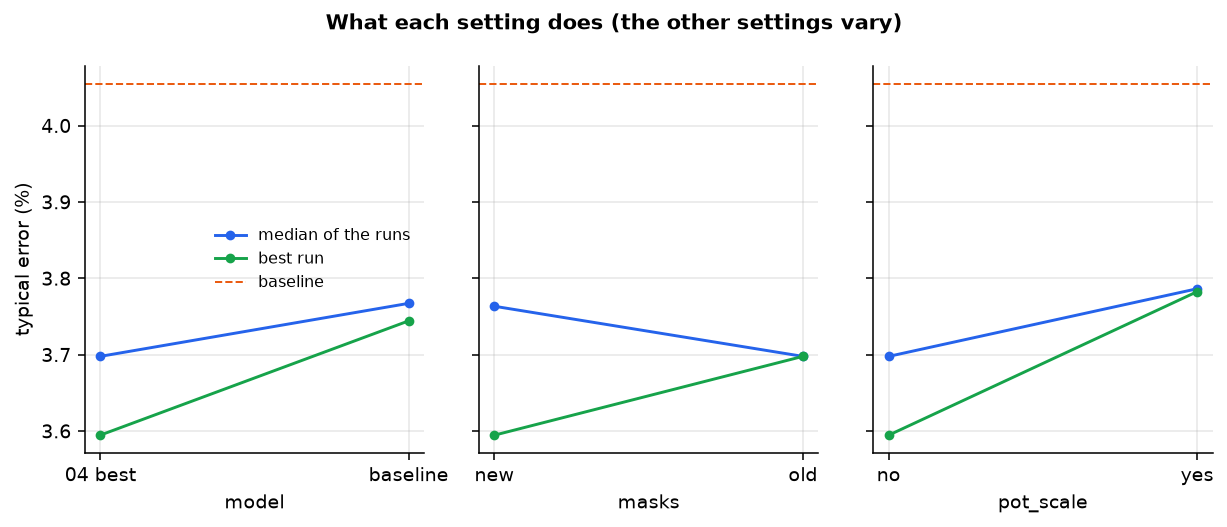

Source data for this figure (header and first rows):
setting, meaning, values
model, baseline: leaf mask, kernel 64, cap 0.90…, baseline, 04 best
masks, old: the segmentation before the pot fix…, old, new
pot_scale, yes: every plant's optical mass multipli…, no, yes
